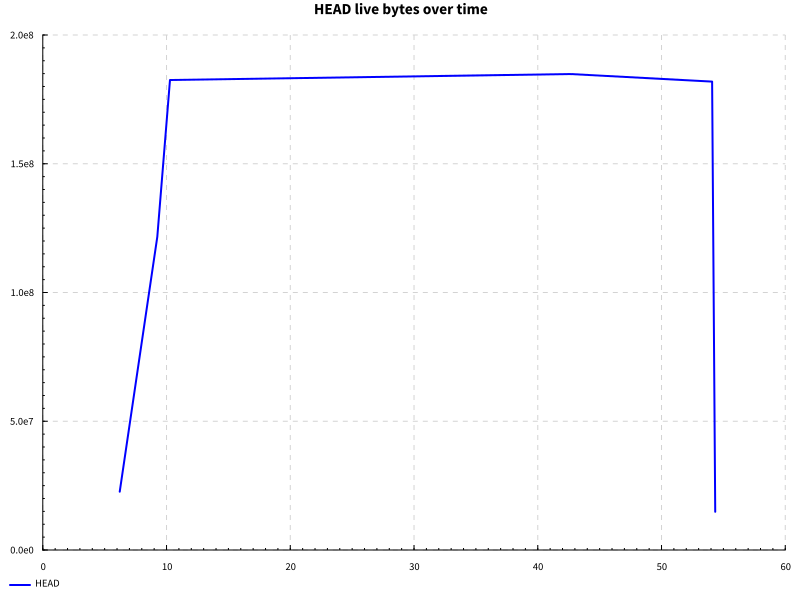

Values plotted in this chart, from the file beside it:
name, success, samples, startup, setup, experiment, maxResidency
completions after edit, True, 100, 5.142, 0.0, 48.04, 176MB
